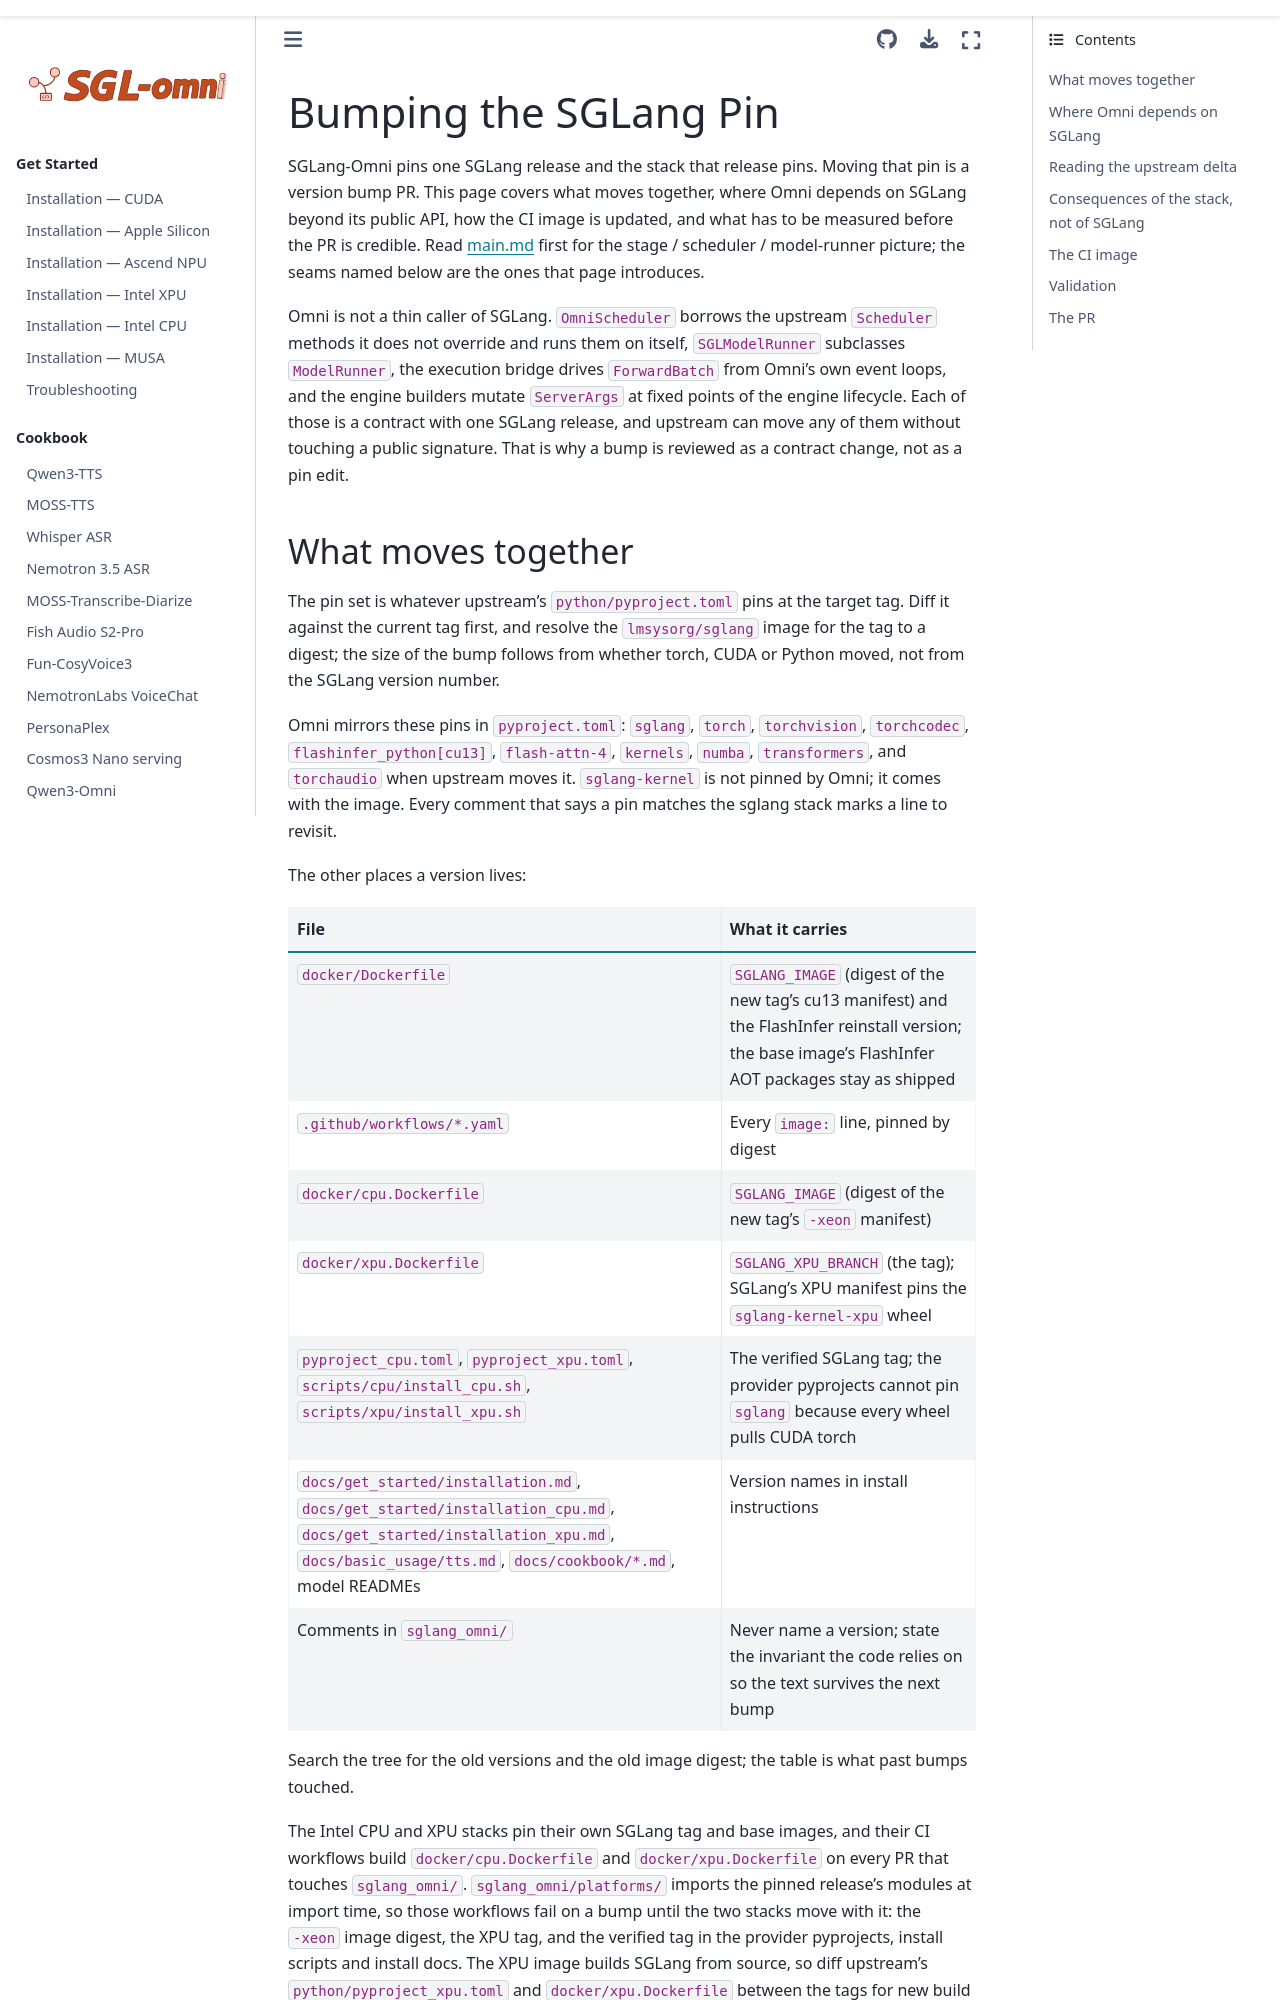

repository: sanqiannianyiqian/sglang-omni · page: developer_reference/bump_version.html · generator: sphinx

# Bumping the SGLang Pin

SGLang-Omni pins one SGLang release and the stack that release pins. Moving
that pin is a version bump PR. This page covers what moves together, where
Omni depends on SGLang beyond its public API, how the CI image is updated,
and what has to be measured before the PR is credible. Read
[main.md](./main.md) first for the stage / scheduler / model-runner picture;
the seams named below are the ones that page introduces.

Omni is not a thin caller of SGLang. `OmniScheduler` borrows the upstream
`Scheduler` methods it does not override and runs them on itself,
`SGLModelRunner` subclasses `ModelRunner`, the execution bridge drives
`ForwardBatch` from Omni's own event loops, and the engine builders mutate
`ServerArgs` at fixed points of the engine lifecycle. Each of those is a
contract with one SGLang release, and upstream can move any of them without
touching a public signature. That is why a bump is reviewed as a contract
change, not as a pin edit.

## What moves together

The pin set is whatever upstream's `python/pyproject.toml` pins at the target
tag. Diff it against the current tag first, and resolve the `lmsysorg/sglang`
image for the tag to a digest; the size of the bump follows from whether
torch, CUDA or Python moved, not from the SGLang version number.

Omni mirrors these pins in `pyproject.toml`: `sglang`, `torch`,
`torchvision`, `torchcodec`, `flashinfer_python[cu13]`, `flash-attn-4`,
`kernels`, `numba`, `transformers`, and `torchaudio` when upstream moves it.
`sglang-kernel` is not pinned by Omni; it comes with the image. Every
comment that says a pin matches the sglang stack marks a line to revisit.

The other places a version lives:

| File | What it carries |
|---|---|
| `docker/Dockerfile` | `SGLANG_IMAGE` (digest of the new tag's cu13 manifest) and the FlashInfer reinstall version; the base image's FlashInfer AOT packages stay as shipped |
| `.github/workflows/*.yaml` | Every `image:` line, pinned by digest |
| `docker/cpu.Dockerfile` | `SGLANG_IMAGE` (digest of the new tag's `-xeon` manifest) |
| `docker/xpu.Dockerfile` | `SGLANG_XPU_BRANCH` (the tag); SGLang's XPU manifest pins the `sglang-kernel-xpu` wheel |
| `pyproject_cpu.toml`, `pyproject_xpu.toml`, `scripts/cpu/install_cpu.sh`, `scripts/xpu/install_xpu.sh` | The verified SGLang tag; the provider pyprojects cannot pin `sglang` because every wheel pulls CUDA torch |
| `docs/get_started/installation.md`, `docs/get_started/installation_cpu.md`, `docs/get_started/installation_xpu.md`, `docs/basic_usage/tts.md`, `docs/cookbook/*.md`, model READMEs | Version names in install instructions |
| Comments in `sglang_omni/` | Never name a version; state the invariant the code relies on so the text survives the next bump |

Search the tree for the old versions and the old image digest; the table is
what past bumps touched.

The Intel CPU and XPU stacks pin their own SGLang tag and base images, and
their CI workflows build `docker/cpu.Dockerfile` and `docker/xpu.Dockerfile`
on every PR that touches `sglang_omni/`. `sglang_omni/platforms/` imports the
pinned release's modules at import time, so those workflows fail on a bump
until the two stacks move with it: the `-xeon` image digest, the XPU tag, and
the verified tag in the provider pyprojects, install scripts and install docs.
The XPU image builds SGLang from source, so diff upstream's
`python/pyproject_xpu.toml` and `docker/xpu.Dockerfile` between the tags for
new build requirements, and diff `python/pyproject_cpu.toml` for its own
torch and torchvision pins, which move independently of the CUDA manifest:
one release moved the SYCL kernel from a git
requirement to a pinned wheel and added `setuptools-rust` to the build
requirements, which the image avoids by building without isolation.

The ROCm, NPU and MUSA stacks (`docker/rocm.Dockerfile`, `pyproject_rocm.toml`)
pin their own SGLang tag and base images. No project CI builds them, so a bump
PR leaves them alone, says so in its description, and hands the provider owners
the new tag, the matching provider image digest if one exists, and any platform
dispatch change made in `sglang_omni/platforms/`.
